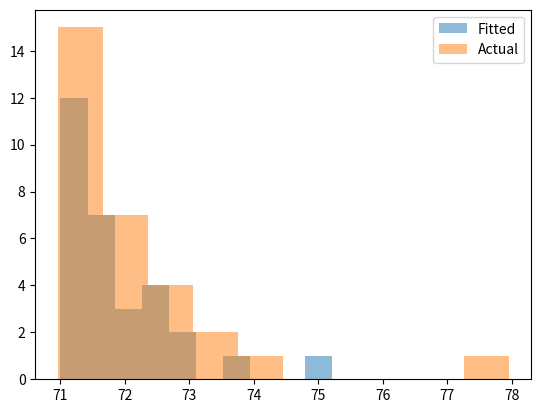

This figure's Python source:
import scipy
import scipy.stats
import matplotlib
import matplotlib.pyplot as plt

class Distribution(object):
    
    def __init__(self,dist_names_list = []):
        self.dist_names = ['norm','lognorm','expon']
        self.dist_results = []
        self.params = {}
        
        self.DistributionName = ""
        self.PValue = 0
        self.Param = None
        
        self.isFitted = False
        
        
    def Fit(self, y):
        self.dist_results = []
        self.params = {}
        for dist_name in self.dist_names:
            dist = getattr(scipy.stats, dist_name)
            param = dist.fit(y)
            
            self.params[dist_name] = param
            #Applying the Kolmogorov-Smirnov test
            D, p = scipy.stats.kstest(y, dist_name, args=param);
            self.dist_results.append((dist_name,p))
        #select the best fitted distribution
        sel_dist,p = (max(self.dist_results,key=lambda item:item[1]))
        #store the name of the best fit and its p value
        self.DistributionName = sel_dist
        self.PValue = p
        
        self.isFitted = True
        return self.DistributionName,self.PValue
    
    def Random(self, n = 1):
        if self.isFitted:
            dist_name = self.DistributionName
            param = self.params[dist_name]
            #initiate the scipy distribution
            dist = getattr(scipy.stats, dist_name)
            return dist.rvs(*param[:-2], loc=param[-2], scale=param[-1], size=n)
        else:
            raise ValueError('Must first run the Fit method.')
            
    def Plot(self,y):
        x = self.Random(n=len(y))
        plt.hist(x, alpha=0.5, label='Fitted')
        plt.hist(y, alpha=0.5, label='Actual')
        plt.legend(loc='upper right')
        plt.savefig("distrib.pdf")


from scipy.stats import expon

data = [71.69, 71.28, 70.96, 71.96, 71.39, 71.09, 71.53, 71.93, 71.44, 71.77, 71.21, 71.31, 71.37, 71.36, 70.99, 72.28, 71.4, 72.48, 73.28, 73.21, 72.88, 71.48, 71.91, 71.41, 72.73, 72.82, 71.39, 72.16, 74.28, 77.95]
dst = Distribution()
f = open("Kolmogorov_Smirnov_test.txt", "a")
print(dst.Fit(data))
f.write(str(dst.Fit(data)))
dst.Plot(data)
f.close()
